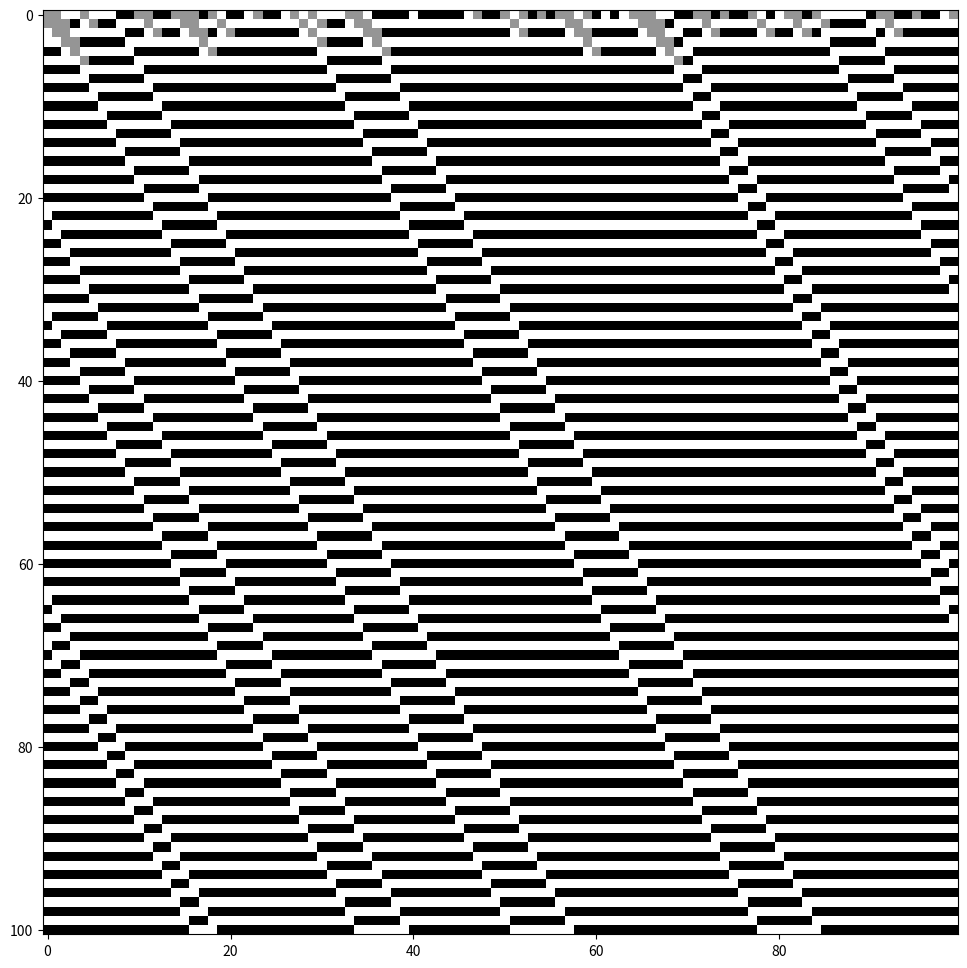

This figure's Python source:
import random
from matplotlib import pyplot as plt
from numpy import array_equal

# user-defined variables
rule_number = 110
length = 100
time = 100 

# create the initial string
initial_condition = []
for i in range(length):
    initial_condition.append(random.randint(0,2))
print(initial_condition)

# list of possible neighborhoods
neighborhoods = [(0,0),(0,1),(0,2),(1,0),(1,1),(1,2),(2,0),(2,1),(2,2)]

# convert rule number to ternary
n = rule_number
nums = []
while n:
    n, r = divmod(n, 3)
    nums.append(str(r))
in_ternary = ''.join(reversed(nums))

# pad the ternary number with zeroes
ternary_length = len(in_ternary)
if ternary_length != 9:
    padding = 9 - ternary_length
    in_ternary = '0'*padding + in_ternary
print(in_ternary)

# create a lookup table of rules
lookup_table = dict(zip(neighborhoods, reversed(in_ternary)))

for key, val in lookup_table.items():
    print(key, '-->', val)

spacetime_field = [initial_condition]
current_configuration = initial_condition.copy()

new_configuration = []
for t in range(time):
    new_configuration = []
    for i in range(len(current_configuration)):
        
        neighborhood = (current_configuration[(i-1)%length], 
                        current_configuration[i])
        
        new_configuration.append(int(lookup_table[neighborhood]))
    # update the current configuration    
    current_configuration = new_configuration # here we don't want to keep making new copies, so use '='
    # add the new configuration to the spacetime field
    spacetime_field.append(new_configuration)

plt.figure(figsize=(12,12))
plt.imshow(spacetime_field, cmap=plt.cm.Greys, interpolation='nearest')
plt.show()